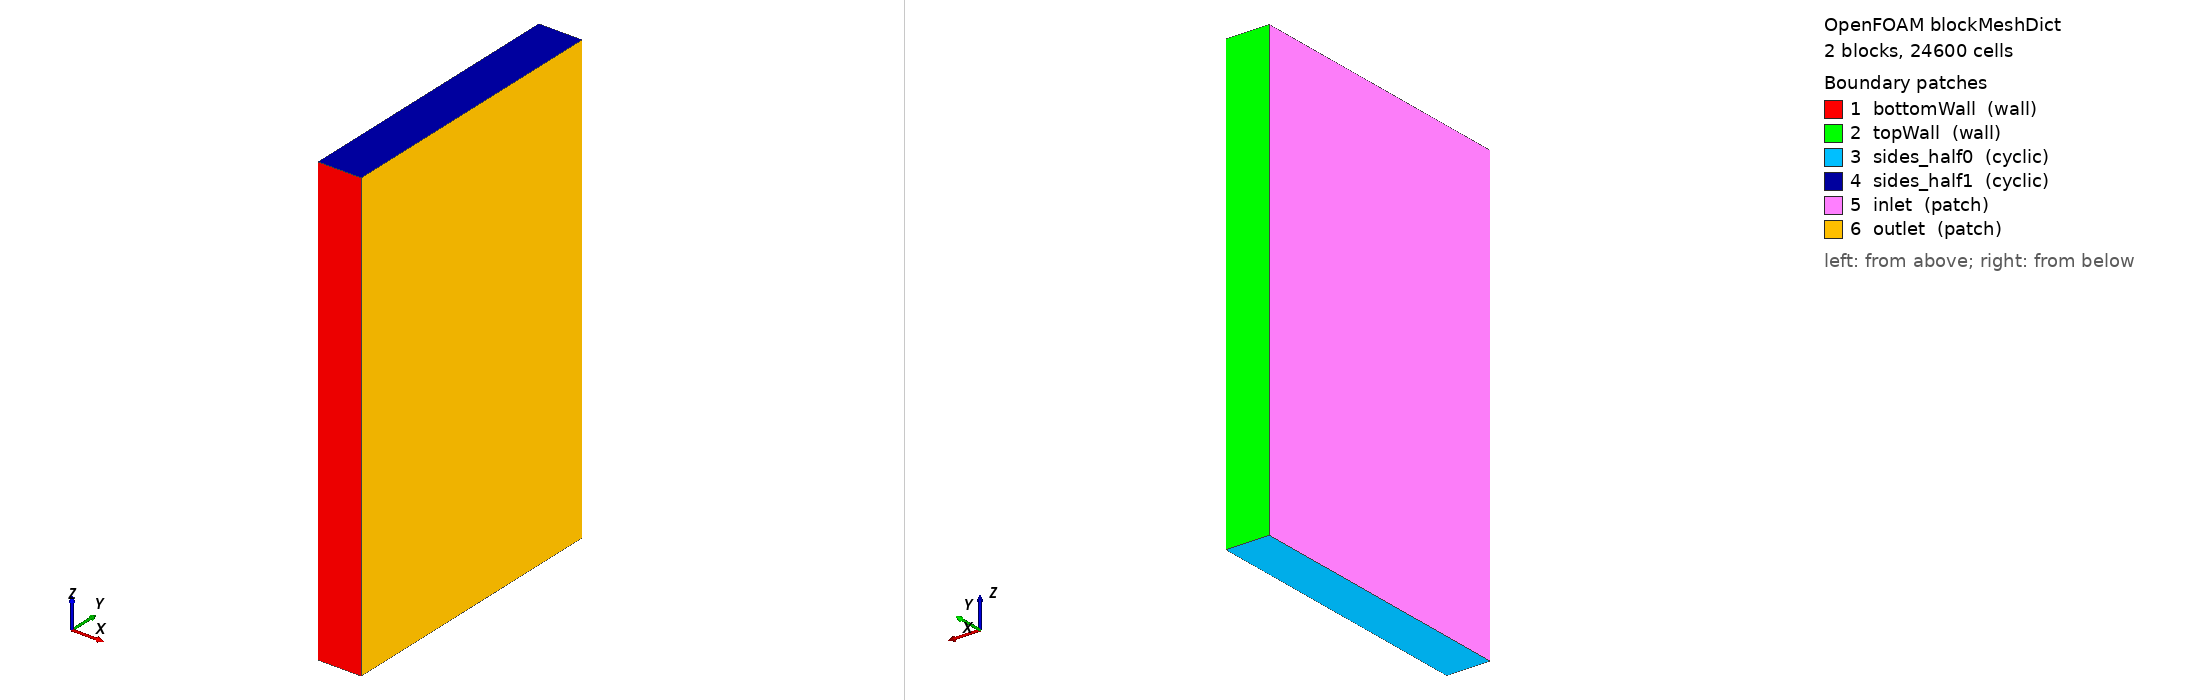

OpenFOAM case: the mesh blockMesh builds from blockMeshDict, 2 block(s), 24600 cells. Boundary patches (legend numbers): 1 bottomWall (wall), 2 topWall (wall), 3 sides_half0 (cyclic), 4 sides_half1 (cyclic), 5 inlet (patch), 6 outlet (patch). Left view from above one corner, right view from below the opposite corner. Boundary conditions: 2 field file(s) under 0/ or 0.orig/; 6 of 6 drawn patches have an entry in a shipped field file.

=== system/blockMeshDict ===
/*--------------------------------*- C++ -*----------------------------------*\
| =========                 |                                                 |
| \\      /  F ield         | OpenFOAM: The Open Source CFD Toolbox           |
|  \\    /   O peration     | Version:  v1812                                 |
|   \\  /    A nd           | Web:      www.OpenFOAM.com                      |
|    \\/     M anipulation  |                                                 |
\*---------------------------------------------------------------------------*/
FoamFile
{
    version     2.0;
    format      ascii;
    class       dictionary;
    object      blockMeshDict;
}
// * * * * * * * * * * * * * * * * * * * * * * * * * * * * * * * * * * * * * //

scale   1;

L 0.3;//62.83;//#calc "20*M_PI";
H 1.0;//#calc "1";
H2 2.0;//#calc "2*$H";
W 3.14;//#calc "M_PI";

vertices
(
    ( 0   0   0)
    ($L   0   0)
    ($L  $H   0)
    ($L $H2   0)
    ( 0 $H2   0)
    ( 0  $H   0)

    ( 0   0  $W)
    ($L   0  $W)
    ($L  $H  $W)
    ($L $H2  $W)
    ( 0 $H2  $W)
    ( 0  $H  $W)
);

blocks
(
    hex ( 0  1  2  5  6  7  8 11) (3 50 82) simpleGrading (1 10  1)
    hex ( 5  2  3  4 11  8  9 10) (3 50 82) simpleGrading (1 0.1 1)
    //hex ( 0  1  2  5  6  7  8 11) (500 23 82) simpleGrading (1 25 1)
    //hex ( 5  2  3  4 11  8  9 10) (500 23 82) simpleGrading (1 0.04 1)
);

edges
(
);

boundary
(
    bottomWall
    {
        type            wall;
        faces           ((0 6 7 1));
    }
    topWall
    {
        type            wall;
        faces           ((4 3 9 10));
    }

    sides_half0
    {
        type            cyclic;
        neighbourPatch  sides_half1;
        faces           ((1 2 5 0)(2 3 4 5));
    }
    sides_half1
    {
        type            cyclic;
        neighbourPatch  sides_half0;
        faces           ((6 11 8 7)(11 10 9 8));
    }


    inlet
    {
        type            patch;
        faces           ((0 5 11 6)(5 4 10 11));
    }
    outlet
    {
        type            patch;
        faces           ((1 7 8 2)(2 8 9 3));
    }
);

mergePatchPairs
(
);

// ************************************************************************* //


=== system/controlDict ===
/*--------------------------------*- C++ -*----------------------------------*\
| =========                 |                                                 |
| \\      /  F ield         | OpenFOAM: The Open Source CFD Toolbox           |
|  \\    /   O peration     | Version:  v1812                                 |
|   \\  /    A nd           | Web:      www.OpenFOAM.com                      |
|    \\/     M anipulation  |                                                 |
\*---------------------------------------------------------------------------*/
FoamFile
{
    version     2.0;
    format      ascii;
    class       dictionary;
    location    "system";
    object      controlDict;
}
// * * * * * * * * * * * * * * * * * * * * * * * * * * * * * * * * * * * * * //

application     foamRun;

solver          incompressibleFluid;

startFrom       startTime;

startTime       0;

stopAt          endTime;

endTime         1e-2;

deltaT          5e-4;

writeControl    adjustableRunTime;

writeInterval   5e-4;

purgeWrite      0;

writeFormat     ascii;

writePrecision  6;

writeCompression off;

timeFormat      general;

timePrecision   6;

runTimeModifiable true;

libs
(
"libsyntheticTurbulenceInlet.so"
);

functions
{
  #includeFunc    patchFlowRate(name=inletFlowRate, patch=inlet)
  #includeFunc    patchAverage(name=areaAv_inlet, patch=inlet, fields=(U))
}


// ************************************************************************* //


=== 0.orig/U ===
/*--------------------------------*- C++ -*----------------------------------*\
  | =========                 |                                                 |
  | \\      /  F ield         | OpenFOAM: The Open Source CFD Toolbox           |
  |  \\    /   O peration     | Version:  v1812                                 |
  |   \\  /    A nd           | Web:      www.OpenFOAM.com                      |
  |    \\/     M anipulation  |                                                 |
  \*---------------------------------------------------------------------------*/
FoamFile
{
  version     2.0;
  format      ascii;
  class       volVectorField;
  location    "1";
  object      U;
}
// * * * * * * * * * * * * * * * * * * * * * * * * * * * * * * * * * * * * * //

dimensions      [ 0 1 -1 0 0 0 0 ];

internalField   uniform ( 5.0521 0 0 );

boundaryField
{
  inlet
  {
    type            syntheticTurbulenceInlet;
    value           $internalField;
    geometryMode    channel; //available: annulus, disk, rectangle or channel
    wallLongOrShort long; //wall on the long or the short side
    Umean           table #include "RandomForcing_InletU.dat" //mean speed in the main flow direction
    /* Umean           17.55; //mean speed in the main flow direction */

    //Utau            -10; // friction velocity; Default: Utau is calculated from the expression for a smooth pipe (the lower limit can be forced by e.g. a negative value)
    //swirlNr         0.0; //swirl number; Default: 0.

    delta           2; //Characteristic length scale; Default: 1 but should specify.
    //d               1; //Ratio of sum of eddy volumes to eddy box volume, i.e. eddy density; Default: 1.
    //nCellPerEddy    1; //Minimum eddy length in units of number of cells; Default: 5.
    //scale           1; //Heuristic scaling factor (scales U'); Default: 1.
    }

  bottomWall
  {
    type            fixedValue;
    value           uniform ( 0 0 0 );
  }
  topWall
  {
    type            fixedValue;
    value           uniform ( 0 0 0 );
  }
  sides_half0
  {
    type            cyclic;
  }
  sides_half1
  {
    type            cyclic;
  }

  outlet
  {
    type            inletOutlet;
    inletValue      uniform (0 0 0);
    value           uniform (0 0 0);
  }

}


// ************************************************************************* //


=== 0.orig/k ===
/*--------------------------------*- C++ -*----------------------------------*\
| =========                 |                                                 |
| \\      /  F ield         | OpenFOAM: The Open Source CFD Toolbox           |
|  \\    /   O peration     | Version:  v1812                                 |
|   \\  /    A nd           | Web:      www.OpenFOAM.com                      |
|    \\/     M anipulation  |                                                 |
\*---------------------------------------------------------------------------*/
FoamFile
{
    version     2.0;
    format      ascii;
    class       volScalarField;
    location    "1";
    object      k;
}
// * * * * * * * * * * * * * * * * * * * * * * * * * * * * * * * * * * * * * //

dimensions      [ 0 2 -2 0 0 0 0 ];

internalField   uniform 0.025;

boundaryField
{
    bottomWall
    {
        type            fixedValue;
        value           uniform 0;
    }
    topWall
    {
        type            fixedValue;
        value           uniform 0;
    }
    sides_half0
    {
        type            cyclic;
    }
    sides_half1
    {
        type            cyclic;
    }
    inlet
    {
        type            zeroGradient; // fixedValue;
        value           $internalField;
    }
    outlet
    {
        type            zeroGradient; // fixedValue;
        value           $internalField;
    }
}


// ************************************************************************* //
